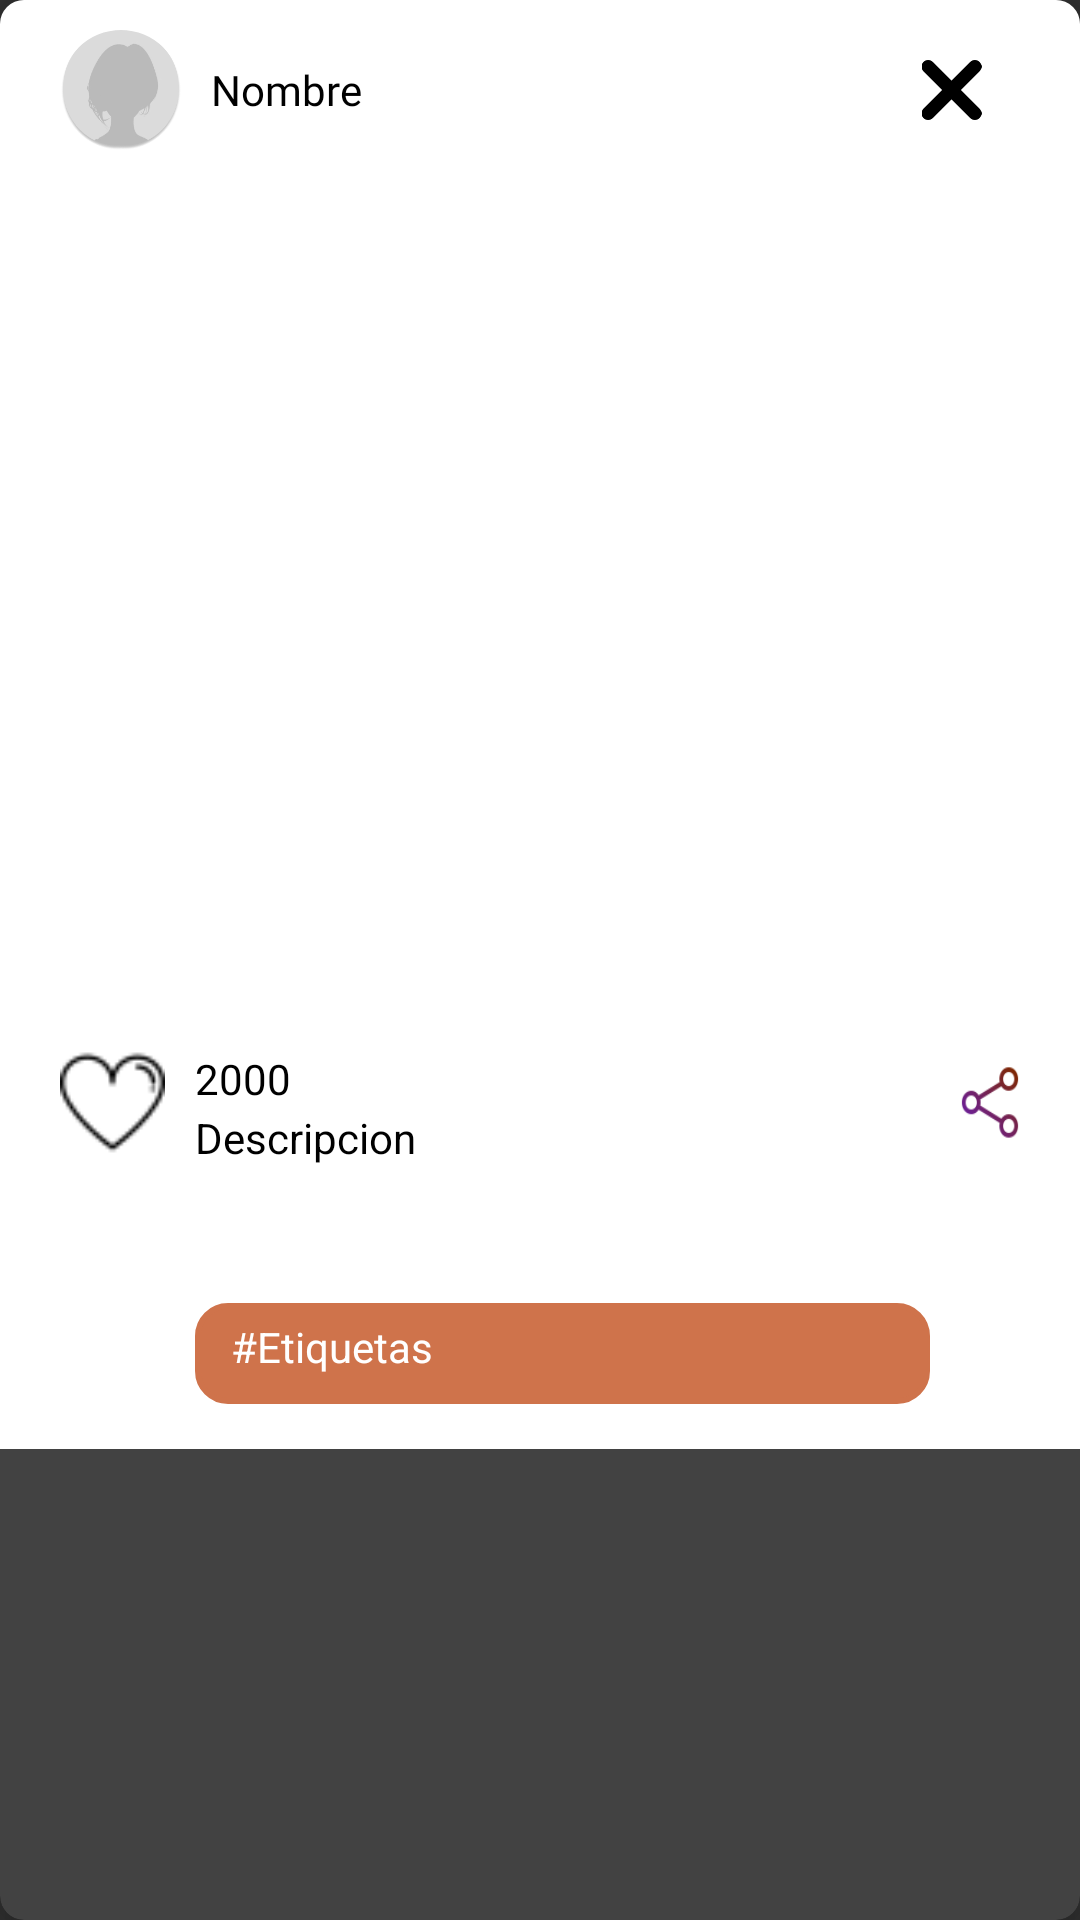

This screen was rendered from an Android layout file. Write that file and the resources it references.
<!-- AndroidManifest.xml: application theme Theme.AppCompat.NoActionBar -->
<!-- res/layout/item.xml -->
<?xml version="1.0" encoding="utf-8"?>
<androidx.cardview.widget.CardView xmlns:android="http://schemas.android.com/apk/res/android"
    xmlns:app="http://schemas.android.com/apk/res-auto"
    xmlns:tools="http://schemas.android.com/tools"
    android:layout_width="match_parent"
    android:layout_height="wrap_content"
    android:layout_margin="15dp"
    android:layout_marginBottom="40dp"
    android:background="#FFFFFF"
    app:cardCornerRadius="8dp"
    app:cardElevation="8dp">

    <LinearLayout
        android:layout_width="match_parent"
        android:layout_height="wrap_content"
        android:background="#FFFFFF"
        android:orientation="vertical">

        <LinearLayout

            android:layout_width="339dp"
            android:layout_height="wrap_content"
            android:layout_gravity="center"
            android:orientation="horizontal">

            <com.google.android.material.imageview.ShapeableImageView
                android:id="@+id/img_usuariopost"
                android:layout_width="40dp"
                android:layout_height="40dp"
                android:layout_gravity="center"
                android:layout_margin="10dp"
                android:background="@drawable/fotoload2"
                android:scaleType="fitXY"
                app:shapeAppearanceOverlay="@style/RoundedImageView">

            </com.google.android.material.imageview.ShapeableImageView>

            <TextView
                android:id="@+id/nombreusupost"
                android:layout_width="wrap_content"
                android:layout_height="wrap_content"
                android:layout_gravity="center"
                android:fontFamily="@font/be_vietnam_bold"
                android:text="Nombre"
                android:textColor="#000000">

            </TextView>

            <Space
                android:layout_width="120dp"
                android:layout_height="wrap_content"
                android:layout_weight="1" />

            <ImageView
                android:id="@+id/btn_eliminar_publicacion"
                android:layout_width="20dp"
                android:layout_height="20dp"
                android:layout_gravity="center_vertical"
                android:layout_weight="1"
                app:srcCompat="@drawable/xnegro" />

        </LinearLayout>

        <ImageView
            android:id="@+id/publicacion"
            android:layout_width="match_parent"
            android:layout_height="280dp"
            android:layout_weight="1"
            android:scaleType="fitXY"
            tools:srcCompat="@drawable/postprueba" />

        <LinearLayout
            android:layout_width="match_parent"
            android:layout_height="143dp"
            android:layout_gravity="center_horizontal|center_vertical"
            android:orientation="horizontal"
            android:padding="10dp"
            android:textAlignment="center">

            <Button
                android:id="@+id/btn_like"
                android:layout_width="35dp"
                android:layout_height="35dp"
                android:layout_marginLeft="10dp"
                android:layout_marginRight="10dp"
                android:background="@drawable/corasin"
                tools:ignore="TouchTargetSizeCheck,SpeakableTextPresentCheck" />

            <LinearLayout
                android:layout_width="235dp"
                android:layout_height="match_parent"
                android:layout_marginRight="10dp"
                android:layout_weight="1"
                android:orientation="vertical">

                <TextView
                    android:id="@+id/cant_like"
                    android:layout_width="match_parent"
                    android:layout_height="10dp"
                    android:layout_weight="1"
                    android:text="2000"
                    android:textColor="#000000" />

                <TextView
                    android:id="@+id/Descri_post"
                    android:layout_width="match_parent"
                    android:layout_height="55dp"
                    android:layout_weight="1"
                    android:text="Descripcion"
                    android:textColor="#000000" />

                <TextView
                    android:id="@+id/Etiquetas"
                    android:layout_width="match_parent"
                    android:layout_height="wrap_content"
                    android:layout_marginBottom="5dp"
                    android:layout_weight="1"
                    android:background="@drawable/fondo_etiquetas"
                    android:paddingLeft="12dp"
                    android:paddingTop="5dp"
                    android:text="#Etiquetas"
                    android:textColor="#FFFFFF" />

            </LinearLayout>

            <Button
                android:id="@+id/btn_compartir"
                android:layout_width="10dp"
                android:layout_height="25dp"
                android:layout_marginRight="10dp"
                android:layout_weight="1"
                android:background="@drawable/compartido"
                android:minWidth="48dp"
                tools:ignore="SpeakableTextPresentCheck,TouchTargetSizeCheck" />

        </LinearLayout>

    </LinearLayout>

</androidx.cardview.widget.CardView>
<!-- resources referenced by this layout -->
<resources>
  <!-- drawable compartido: png bitmap (drawable, 5269 bytes) -->
  <!-- drawable corasin: png bitmap (drawable, 1383 bytes) -->
  <!-- drawable fondo_etiquetas (drawable) -->
  <?xml version="1.0" encoding="utf-8"?>
  <shape xmlns:android="http://schemas.android.com/apk/res/android" android:shape="rectangle">
      <solid android:color="#CF734B"/>
  
      <stroke android:width="2dp"
          android:color="#CF734B"/>
  
      <corners android:radius="10dp"/>
  </shape>
  <!-- drawable fotoload2: png bitmap (drawable, 13853 bytes) -->
  <!-- drawable postprueba: png bitmap (drawable, 153482 bytes) -->
  <!-- drawable xnegro: png bitmap (drawable, 1362 bytes) -->
  <style name="RoundedImageView">
          <item name="cornerFamily">rounded</item>
          <item name="cornerSize">50%</item>
      </style>
</resources>
